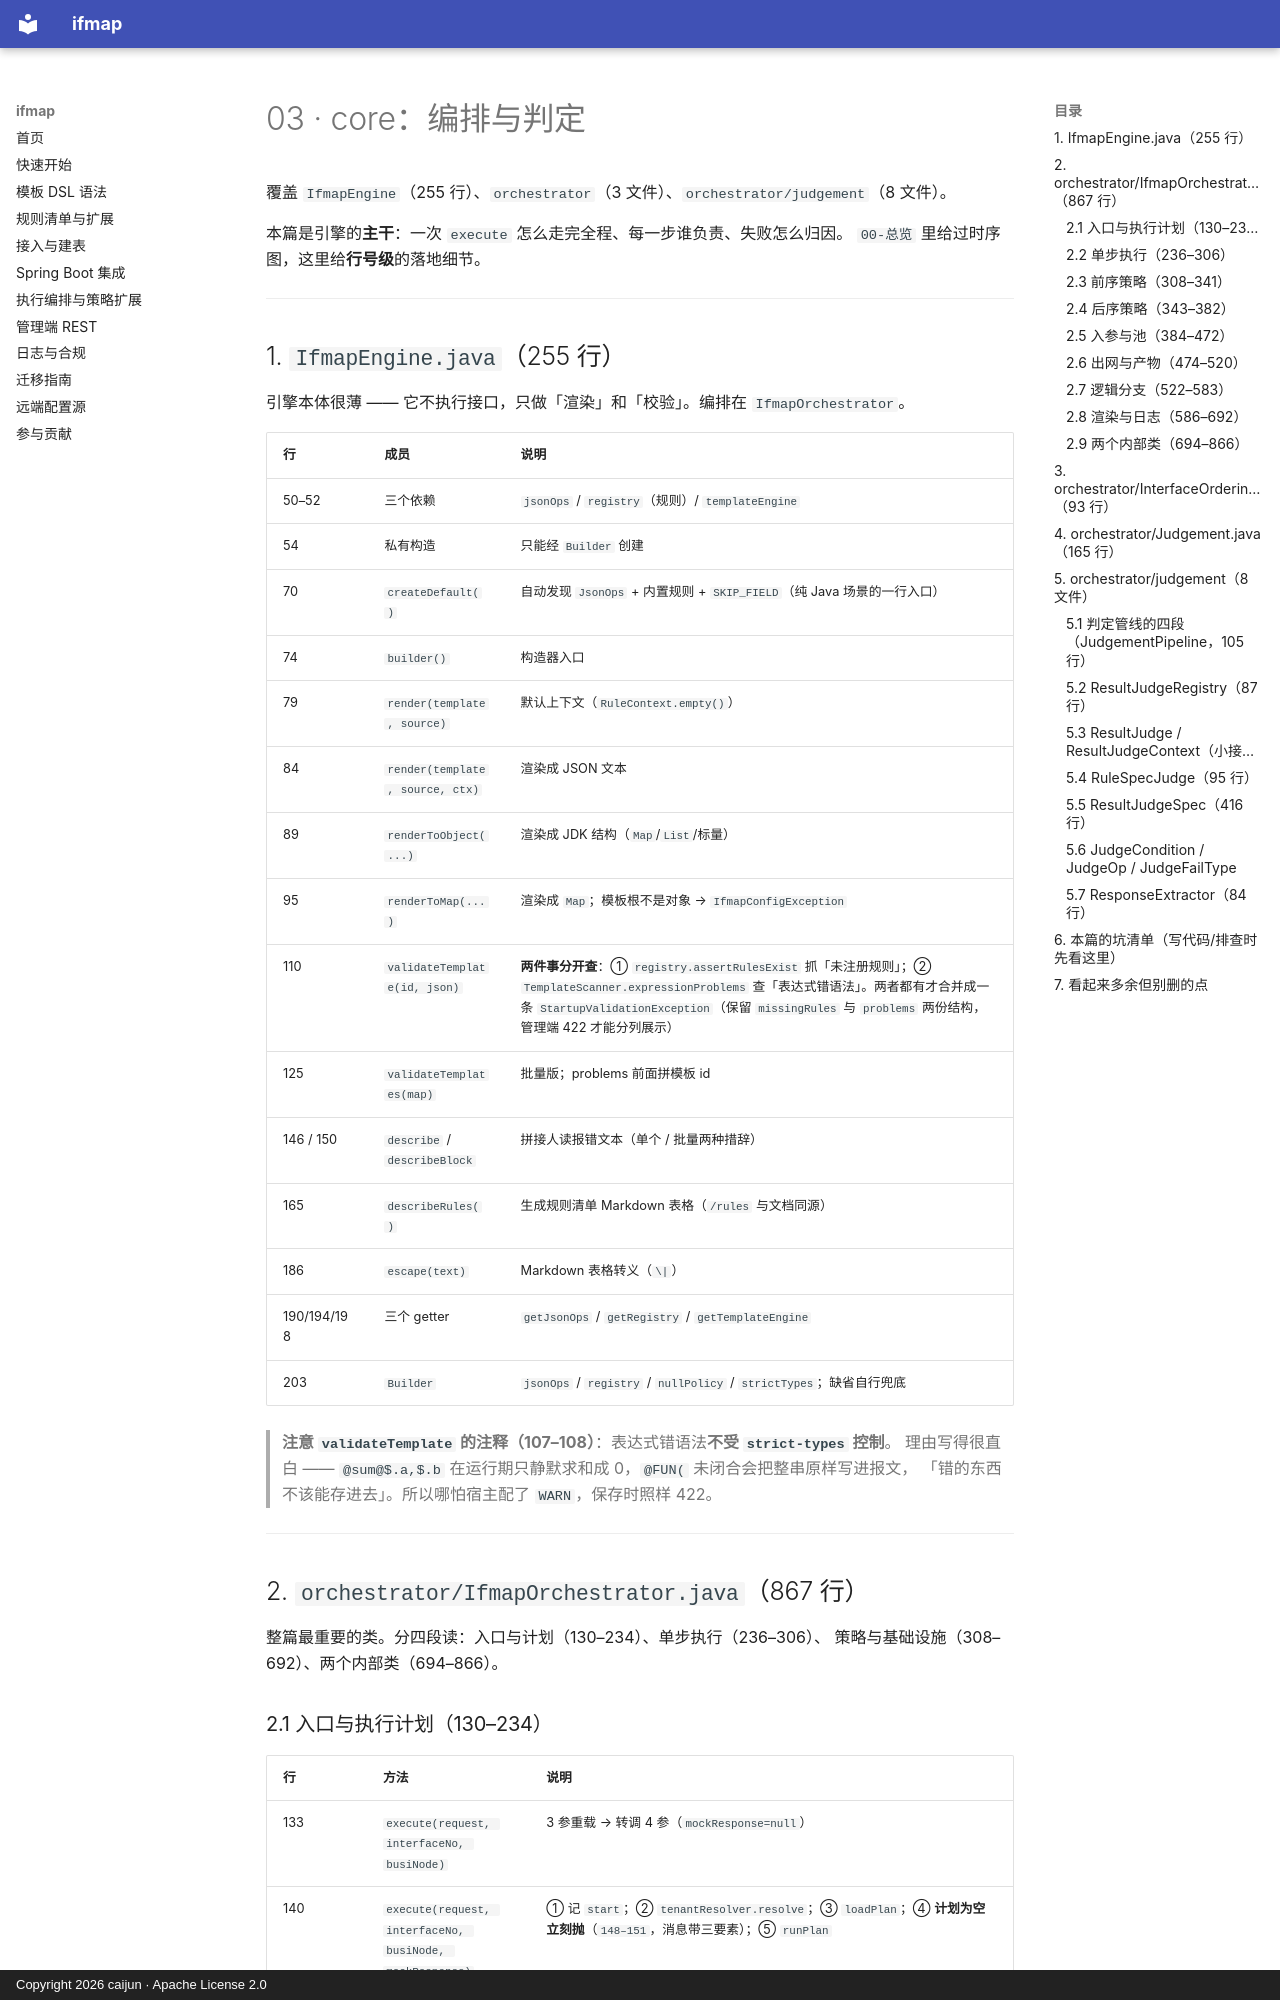

repository: CJ8023/ifmap · page: 代码精读/03-core-编排与判定/index.html · generator: mkdocs · copyright: Copyright 2026 caijun · Apache License 2.0

# 03 · core：编排与判定

覆盖 `IfmapEngine`（255 行）、`orchestrator`（3 文件）、`orchestrator/judgement`（8 文件）。

本篇是引擎的**主干**：一次 `execute` 怎么走完全程、每一步谁负责、失败怎么归因。
`00-总览` 里给过时序图，这里给**行号级**的落地细节。

---

## 1. `IfmapEngine.java`（255 行）

引擎本体很薄 —— 它不执行接口，只做「渲染」和「校验」。编排在 `IfmapOrchestrator`。

| 行 | 成员 | 说明 |
|---|---|---|
| 50–52 | 三个依赖 | `jsonOps` / `registry`（规则）/ `templateEngine` |
| 54 | 私有构造 | 只能经 `Builder` 创建 |
| 70 | `createDefault()` | 自动发现 `JsonOps` + 内置规则 + `SKIP_FIELD`（纯 Java 场景的一行入口） |
| 74 | `builder()` | 构造器入口 |
| 79 | `render(template, source)` | 默认上下文（`RuleContext.empty()`） |
| 84 | `render(template, source, ctx)` | 渲染成 JSON 文本 |
| 89 | `renderToObject(...)` | 渲染成 JDK 结构（`Map`/`List`/标量） |
| 95 | `renderToMap(...)` | 渲染成 `Map`；模板根不是对象 → `IfmapConfigException` |
| 110 | `validateTemplate(id, json)` | **两件事分开查**：① `registry.assertRulesExist` 抓「未注册规则」；② `TemplateScanner.expressionProblems` 查「表达式错语法」。两者都有才合并成一条 `StartupValidationException`（保留 `missingRules` 与 `problems` 两份结构，管理端 422 才能分列展示） |
| 125 | `validateTemplates(map)` | 批量版；problems 前面拼模板 id |
| 146 / 150 | `describe` / `describeBlock` | 拼接人读报错文本（单个 / 批量两种措辞） |
| 165 | `describeRules()` | 生成规则清单 Markdown 表格（`/rules` 与文档同源） |
| 186 | `escape(text)` | Markdown 表格转义（`\|`） |
| 190/194/198 | 三个 getter | `getJsonOps` / `getRegistry` / `getTemplateEngine` |
| 203 | `Builder` | `jsonOps` / `registry` / `nullPolicy` / `strictTypes`；缺省自行兜底 |

> **注意 `validateTemplate` 的注释（107–108）**：表达式错语法**不受 `strict-types` 控制**。
> 理由写得很直白 —— `@sum@$.a,$.b` 在运行期只静默求和成 0，`@FUN(` 未闭合会把整串原样写进报文，
> 「错的东西不该能存进去」。所以哪怕宿主配了 `WARN`，保存时照样 422。

---

## 2. `orchestrator/IfmapOrchestrator.java`（867 行）

整篇最重要的类。分四段读：入口与计划（130–234）、单步执行（236–306）、
策略与基础设施（308–692）、两个内部类（694–866）。
